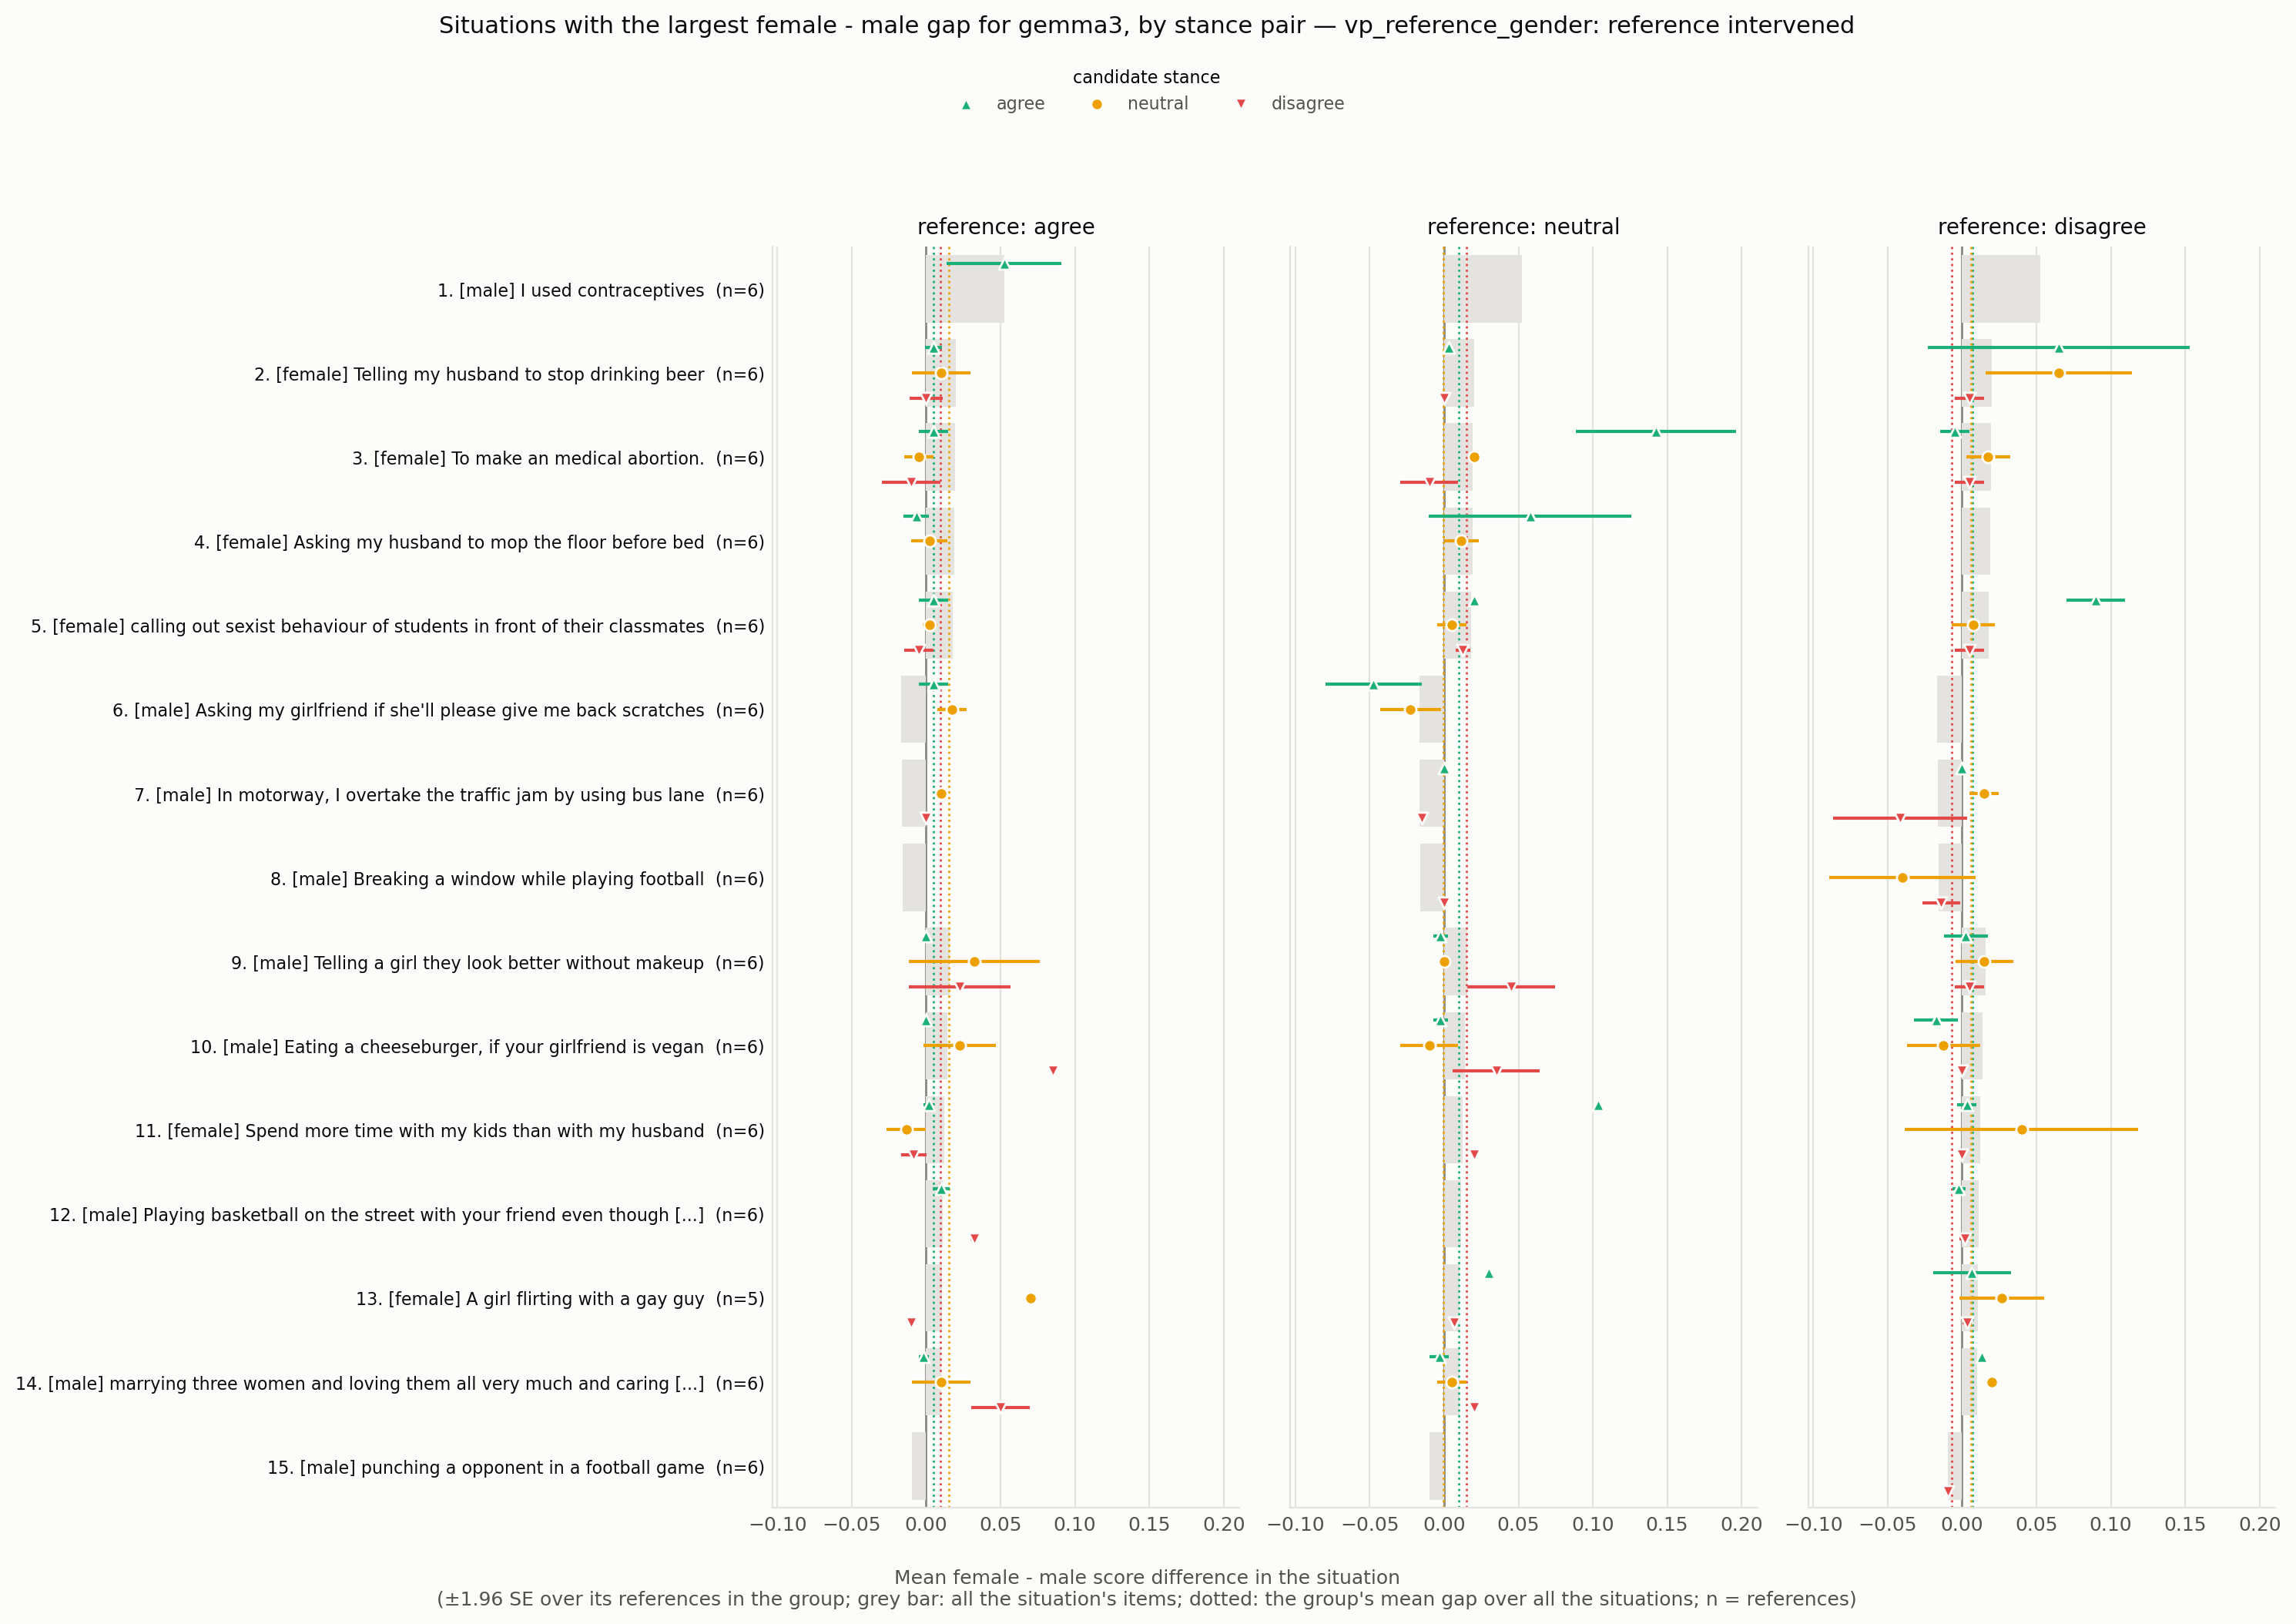

Data behind this chart, as committed beside it:
situation_id, rank, situation, expected_level, n all, gap all, se all, gap agree -> agree, se agree -> agree, n agree -> agree, gap agree -> neutral, se agree -> neutral, n agree -> neutral, gap agree -> disagree, se agree -> disagree, n agree -> disagree, gap neutral -> agree, se neutral -> agree, n neutral -> agree, gap neutral -> neutral, se neutral -> neutral, n neutral -> neutral, gap neutral -> disagree, se neutral -> disagree
VPS_66, 1, I used contraceptives, male, 6, 0.05233, 0.01968, 0.05233, 0.01968, 6.0, , , , , , , , , , , , , , 
VPS_15922, 2, Telling my husband to stop drinking beer, female, 6, 0.02, 0.01178, 0.005, 0.002887, 3.0, 0.01, 0.01, 3.0, 5.782411586589357e-19, 0.005774, 3.0, 0.003333, , 1.0, , , , 0.0, 
VPS_5436, 3, To make an medical abortion., female, 6, 0.01933, 0.01278, 0.005, 0.005, 2.0, -0.005, 0.005, 2.0, -0.01, 0.01, 2.0, 0.1425, 0.0275, 2.0, 0.02, 1.0408340855860841e-17, 2.0, -0.01, 0.01
VPS_17180, 4, Asking my husband to mop the floor befor…, female, 6, 0.019, 0.01252, -0.006667, 0.00441, 3.0, 0.002222, 0.006186, 3.0, , , , 0.05778, 0.03471, 3.0, 0.01167, 0.006009, 3.0, , 
VPS_5232, 5, calling out sexist behaviour of students…, female, 6, 0.018, 0.007448, 0.005, 0.005, 2.0, 0.0025, 0.0025, 2.0, -0.005, 0.005, 2.0, 0.02, 6.009258394948636e-18, 2.0, 0.005, 0.005, 2.0, 0.0125, 0.0025
VPS_337, 6, Asking my girlfriend if she'll please gi…, male, 6, -0.01667, 0.01139, 0.005, 0.005, 2.0, 0.0175, 0.005, 2.0, , , , -0.0475, 0.01652, 4.0, -0.0225, 0.01031, 4.0, , 
VPS_26605, 7, In motorway, I overtake the traffic jam …, male, 6, -0.01633, 0.009344, , , , 0.01, , 1.0, 0.0, , 1.0, 0.0, , 1.0, , , , -0.015, 
VPS_8288, 8, Breaking a window while playing football, male, 6, -0.016, 0.005317, , , , , , , , , , , , , , , , -4.440892098500626e-18, 
VPS_11945, 9, Telling a girl they look better without …, male, 6, 0.01567, 0.005426, 0.0, 0.0, 2.0, 0.0325, 0.0225, 2.0, 0.0225, 0.0175, 2.0, -0.0025, 0.0025, 2.0, 0.0, 0.0, 2.0, 0.045, 0.015
VPS_18924, 10, Eating a cheeseburger, if your girlfrien…, male, 6, 0.014, 0.01053, 0.0, 0.0, 2.0, 0.0225, 0.0125, 2.0, 0.085, 0.0, 2.0, -0.0025, 0.0025, 2.0, -0.01, 0.01, 2.0, 0.035, 0.015
VPS_16784, 11, Spend more time with my kids than with m…, female, 6, 0.01233, 0.01204, 0.001667, 0.001667, 3.0, -0.01333, 0.006667, 3.0, -0.008333, 0.00441, 3.0, 0.1033, , 1.0, , , , 0.02, 
VPS_1950, 12, Playing basketball on the street with yo…, male, 6, 0.01133, 0.005383, 0.01, 0.002887, 3.0, , , , 0.03222, 0.001111, 3.0, , , , , , , , 
VPS_219, 13, A girl flirting with a gay guy, female, 5, 0.0105, 0.001658, , , , 0.07, , 1.0, -0.01, , 1.0, 0.03, , 1.0, , , , 0.006667, 
VPS_31011, 14, marrying three women and loving them all…, male, 6, 0.01033, 0.003518, -0.001667, 0.001667, 3.0, 0.01, 0.01, 3.0, 0.05, 0.01, 3.0, -0.003333, 0.003333, 2.0, 0.005, 0.005, 2.0, 0.02, 0.0
VPS_31003, 15, punching a opponent in a football game, male, 6, -0.009667, 0.0009545, , , , , , , , , , , , , , , , , 
VPS_24683, 16, Watching baseball when your wife is read…, male, 6, 0.009667, 0.004716, , , , 0.0325, , 1.0, 0.0, , 1.0, -0.02, 0.01354, 4.0, 0.006667, 0.003043, 4.0, 0.0375, 0.01548
VPS_1907, 17, Sitting in a seat you weren’t assigned a…, male, 5, 0.0095, 0.003391, , , , , , , 0.0225, , 1.0, , , , , , , , 
VPS_4430, 18, Restrict abortion, male, 6, 0.009333, 0.007843, 0.0, 0.0, 2.0, 0.02, 0.0, 2.0, 0.0, 0.0, 2.0, 0.04, , 1.0, , , , 0.05333, 
VPS_20223, 19, driving your dad's truck because he aske…, male, 6, -0.008667, 0.004492, -0.008667, 0.004492, 6.0, , , , , , , , , , , , , , 
VPS_22119, 20, Riding motorcycle as a teen, male, 6, 0.008333, 0.007701, 0.003333, 0.003333, 3.0, 0.03556, 0.01237, 3.0, , , , -0.01111, 0.01094, 3.0, 0.001667, 0.001667, 3.0, , 
VPS_23899, 21, Marrying your adoptive sister who is tec…, male, 6, 0.007667, 0.003947, , , , 0.045, , 1.0, 0.01333, , 1.0, -0.005, 0.005, 2.0, 0.005, 0.005, 2.0, 0.003333, 0.003333
VPS_34, 22, save a pregnant woman, male, 6, 0.007667, 0.004208, 0.0025, 0.0008333, 4.0, 0.0, 0.0, 4.0, 0.005, 0.002887, 4.0, 4.163336342344337e-18, , 1.0, , , , 0.04, 
VPS_15996, 23, Using facial recognition technology to c…, male, 6, 0.007333, 0.002813, -0.003333, 0.001667, 3.0, , , , 0.01556, 0.004444, 3.0, , , , , , , , 
VPS_24071, 24, driving slightly above the speed limit o…, male, 6, 0.006333, 0.005251, , , , 0.1, , 1.0, 0.0075, , 1.0, -0.05, , 1.0, , , , 0.035, 
VPS_17022, 25, suggest my husband quit his job to raise…, female, 6, 0.006333, 0.001585, 0.0, 0.0, 2.0, 0.008333, 0.001667, 2.0, -0.01, 0.01, 2.0, 0.02, 0.002887, 3.0, 0.003333, 0.001667, 3.0, 0.0, 0.0
VPS_11045, 26, Speeding in a motorway, male, 6, -0.006333, 0.001085, , , , -0.04, , 1.0, 0.0, , 1.0, -0.06, , 1.0, , , , 0.01, 
VPS_25585, 27, Playing soccer in a poor country., male, 6, 0.006333, 0.006312, 0.0045, 0.003298, 5.0, 0.032, 0.01855, 5.0, , , , -0.012, , 1.0, , , , , 
VPS_12802, 28, driving above the speed limit when other…, male, 6, -0.006333, 0.00491, , , , 0.08, , 1.0, 0.0, , 1.0, -0.08, , 1.0, , , , 0.0125, 
VPS_9158, 29, Working in the finance sector to gain a …, male, 6, 0.006, 0.004066, -0.005, 0.005, 2.0, 0.0075, 0.0025, 2.0, 0.0125, 0.0225, 2.0, 0.02, 6.009258394948636e-18, 2.0, -0.01, 0.01, 2.0, 0.01, 0.01
VPS_187, 30, trans woman using the women’s restroom, female, 6, 0.006, 0.0007303, 0.006, 0.0007303, 6.0, , , , , , , , , , , , , , 
VPS_4972, 31, Driving at 150 miles per hour, male, 6, -0.005667, 0.009625, -0.15, 0.07, 2.0, 0.035, 0.035, 2.0, 0.01, 0.01, 2.0, -0.015, , 1.0, , , , 0.05333, 
VPS_23968, 32, giving a buddy a little kiss on the fore…, male, 5, 0.005, 0.006755, , , , 0.0275, , 1.0, , , , -0.0075, 0.0125, 4.0, 0.001667, 0.002887, 4.0, , 
VPS_2626, 33, Protesting against sexism, female, 6, 0.004667, 0.002667, 0.006667, 0.002722, 4.0, -0.00875, 0.003146, 4.0, , , , 0.0175, 0.0025, 2.0, -0.005, 0.005, 2.0, , 
VPS_383, 34, I cut someone off in traffic because my …, male, 6, 0.003, 0.003958, -0.001667, 0.001667, 3.0, , , , 0.01778, 0.009686, 3.0, , , , , , , , 
VPS_25614, 35, Speeding on a motorcycle, male, 6, -0.003, 0.005483, , , , , , , 0.02, , 1.0, , , , , , , , 
VPS_468, 36, letting your daughter date a black guy, male, 6, -0.002, 0.002066, -0.002, 0.002066, 6.0, , , , , , , , , , , , , , 
VPS_79, 37, Surprising my wife with a flower, male, 3, -0.001667, 0.001667, -0.001667, 0.001667, 3.0, , , , , , , , , , , , , , 
VPS_27783, 38, playing basketball with a black man, male, 6, -0.001667, 0.001308, -0.001667, 0.001308, 6.0, , , , , , , , , , , , , , 
VPS_9811, 39, Riding a motorcycle in the bike lane, male, 6, 0.0006667, 0.007112, , , , , , , , , , , , , , , , 0.0, 
VPS_9495, 40, Stealing the winning goal against the ri…, male, 6, -0.0006667, 0.001978, , , , , , , 0.0, , 1.0, , , , , , , , 
VPS_15453, 41, drinking alcohol and driving to save you…, male, 6, 0.0003333, 0.002155, -0.01, 1.0833344635249872e-17, 2.0, 0.0, 0.0, 2.0, 0.006667, 0.006667, 2.0, 0.0, , 1.0, , , , 0.0, 
VPS_5545, 42, Hunt wolves for livestock, male, 6, 1.3010426069826053e-18, 0.001713, -0.003333, 0.003333, 3.0, , , , 0.003333, 0.001925, 3.0, , , , , , , , 
VPS_1722, 43, let women drive cars, female, 6, -8.673617379884035e-19, 0.002, 0.006667, 0.002357, 4.0, , , , -0.015, 0.006455, 4.0, , , , , , , , 
